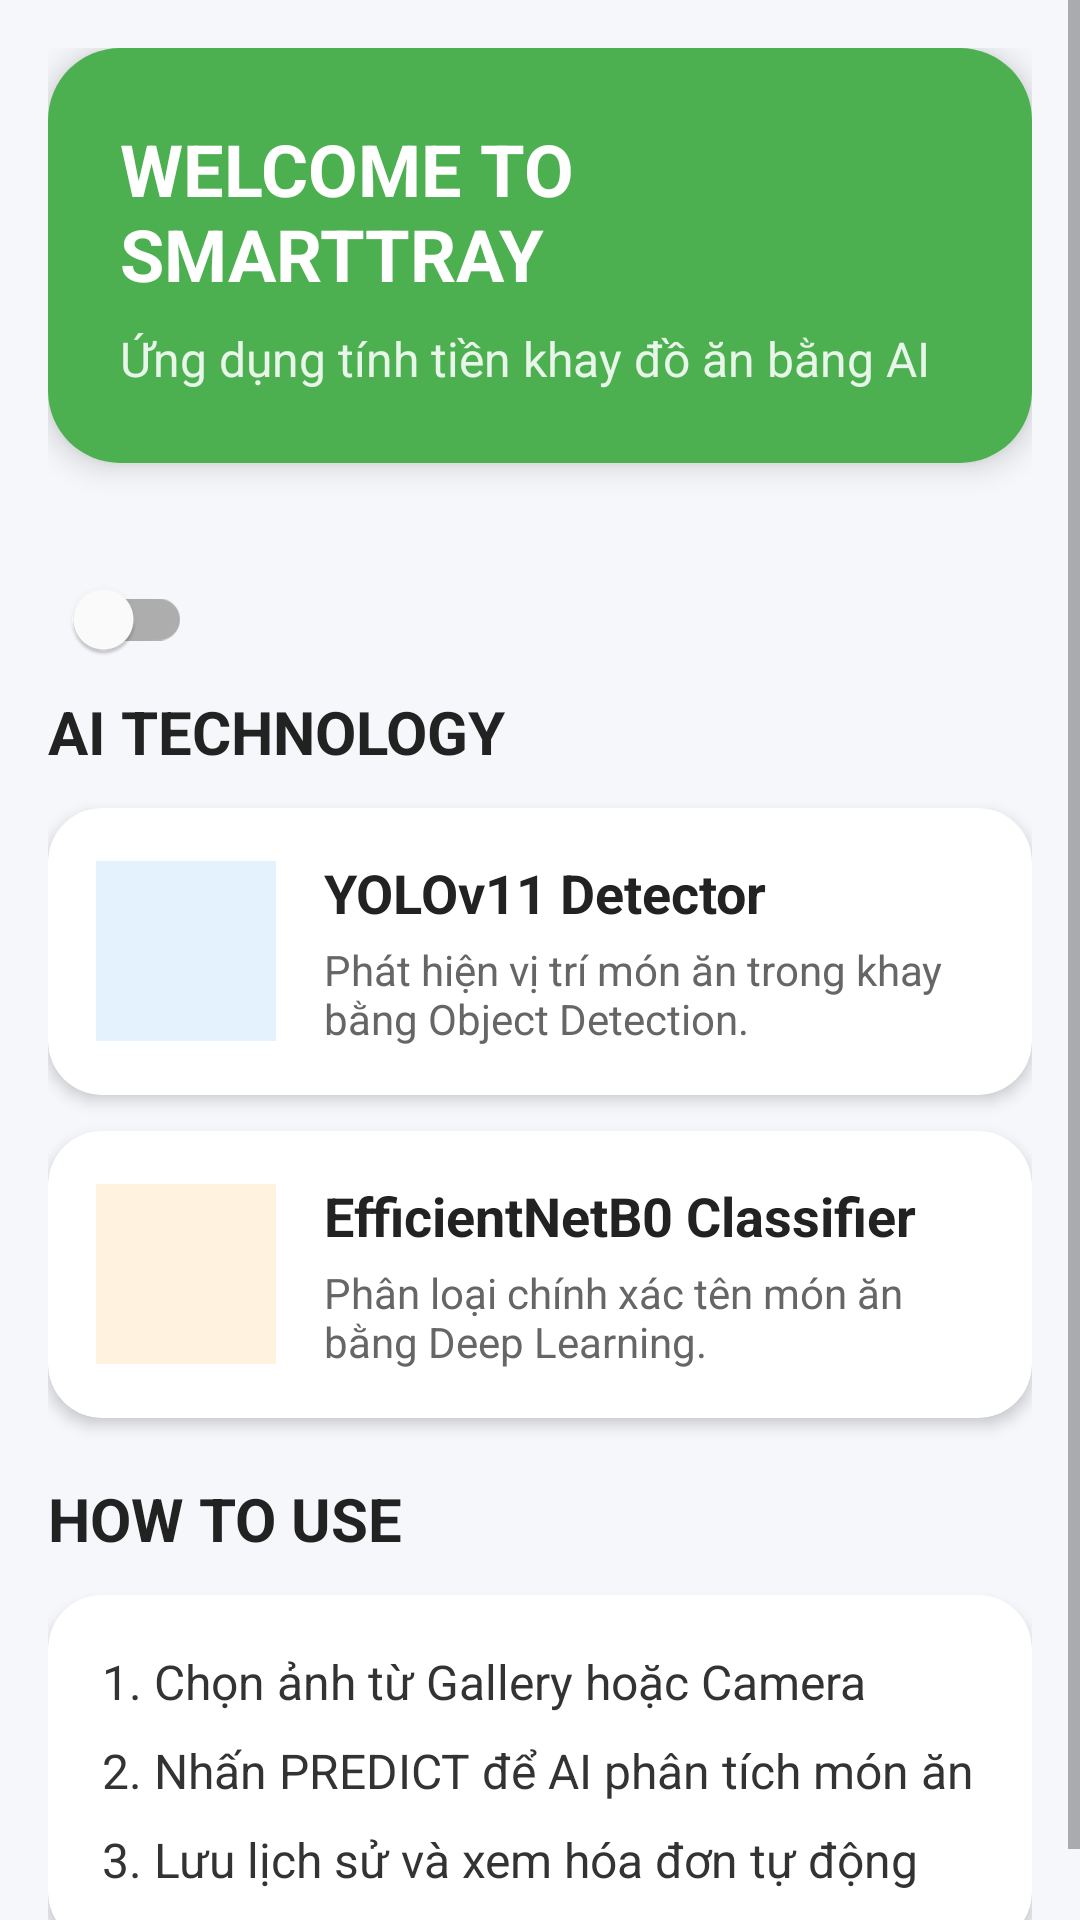

This screen was rendered from an Android layout file. Write that file and the resources it references.
<!-- AndroidManifest.xml: application theme Theme.SmartTray -->
<!-- res/layout/fragment_home.xml -->
<?xml version="1.0" encoding="utf-8"?>
<ScrollView xmlns:android="http://schemas.android.com/apk/res/android"
    xmlns:app="http://schemas.android.com/apk/res-auto"
    xmlns:tools="http://schemas.android.com/tools"
    android:layout_width="match_parent"
    android:layout_height="match_parent"
    android:background="#F5F7FB"
    tools:context=".fragment.HomeFragment">

    <LinearLayout
        android:layout_width="match_parent"
        android:layout_height="wrap_content"
        android:orientation="vertical"
        android:padding="16dp">

        

        <androidx.cardview.widget.CardView
            android:layout_width="match_parent"
            android:layout_height="wrap_content"
            android:layout_marginBottom="16dp"
            app:cardCornerRadius="24dp"
            app:cardElevation="6dp">

            <LinearLayout
                android:layout_width="match_parent"
                android:layout_height="wrap_content"
                android:background="#4CAF50"
                android:orientation="vertical"
                android:padding="24dp">

                <TextView
                    android:layout_width="wrap_content"
                    android:layout_height="wrap_content"
                    android:text="WELCOME TO SMARTTRAY"
                    android:textColor="#FFFFFF"
                    android:textSize="24sp"
                    android:textStyle="bold" />

                <TextView
                    android:layout_width="wrap_content"
                    android:layout_height="wrap_content"
                    android:layout_marginTop="8dp"
                    android:text="Ứng dụng tính tiền khay đồ ăn bằng AI"
                    android:textColor="#E8F5E9"
                    android:textSize="16sp" />

            </LinearLayout>

        </androidx.cardview.widget.CardView>
        
        <com.google.android.material.switchmaterial.SwitchMaterial
            android:id="@+id/switchModel"
            android:layout_width="wrap_content"
            android:layout_height="wrap_content"

            android:layout_marginTop="12dp"/>

        

        <TextView
            android:layout_width="wrap_content"
            android:layout_height="wrap_content"
            android:text="AI TECHNOLOGY"
            android:textColor="#222222"
            android:textSize="20sp"
            android:textStyle="bold"
            android:layout_marginBottom="12dp"/>

        

        <androidx.cardview.widget.CardView
            android:layout_width="match_parent"
            android:layout_height="wrap_content"
            android:layout_marginBottom="12dp"
            app:cardCornerRadius="18dp"
            app:cardElevation="3dp">

            <LinearLayout
                android:layout_width="match_parent"
                android:layout_height="wrap_content"
                android:orientation="horizontal"
                android:padding="16dp"
                android:gravity="center_vertical">

                <ImageView
                    android:layout_width="60dp"
                    android:layout_height="60dp"
                    android:src="@drawable/ic_launcher_foreground"
                    android:background="#E3F2FD"
                    android:padding="12dp"/>

                <LinearLayout
                    android:layout_width="0dp"
                    android:layout_height="wrap_content"
                    android:layout_weight="1"
                    android:orientation="vertical"
                    android:layout_marginStart="16dp">

                    <TextView
                        android:layout_width="wrap_content"
                        android:layout_height="wrap_content"
                        android:text="YOLOv11 Detector"
                        android:textSize="18sp"
                        android:textStyle="bold"
                        android:textColor="#222222"/>

                    <TextView
                        android:layout_width="wrap_content"
                        android:layout_height="wrap_content"
                        android:layout_marginTop="4dp"
                        android:text="Phát hiện vị trí món ăn trong khay bằng Object Detection."
                        android:textColor="#666666"/>

                </LinearLayout>

            </LinearLayout>

        </androidx.cardview.widget.CardView>

        

        <androidx.cardview.widget.CardView
            android:layout_width="match_parent"
            android:layout_height="wrap_content"
            android:layout_marginBottom="12dp"
            app:cardCornerRadius="18dp"
            app:cardElevation="3dp">

            <LinearLayout
                android:layout_width="match_parent"
                android:layout_height="wrap_content"
                android:orientation="horizontal"
                android:padding="16dp"
                android:gravity="center_vertical">

                <ImageView
                    android:layout_width="60dp"
                    android:layout_height="60dp"
                    android:src="@drawable/ic_launcher_foreground"
                    android:background="#FFF3E0"
                    android:padding="12dp"/>

                <LinearLayout
                    android:layout_width="0dp"
                    android:layout_height="wrap_content"
                    android:layout_weight="1"
                    android:orientation="vertical"
                    android:layout_marginStart="16dp">

                    <TextView
                        android:layout_width="wrap_content"
                        android:layout_height="wrap_content"
                        android:text="EfficientNetB0 Classifier"
                        android:textSize="18sp"
                        android:textStyle="bold"
                        android:textColor="#222222"/>

                    <TextView
                        android:layout_width="wrap_content"
                        android:layout_height="wrap_content"
                        android:layout_marginTop="4dp"
                        android:text="Phân loại chính xác tên món ăn bằng Deep Learning."
                        android:textColor="#666666"/>

                </LinearLayout>

            </LinearLayout>

        </androidx.cardview.widget.CardView>

        

        <TextView
            android:layout_width="wrap_content"
            android:layout_height="wrap_content"
            android:text="HOW TO USE"
            android:textColor="#222222"
            android:textSize="20sp"
            android:textStyle="bold"
            android:layout_marginTop="8dp"
            android:layout_marginBottom="12dp"/>

        <androidx.cardview.widget.CardView
            android:layout_width="match_parent"
            android:layout_height="wrap_content"
            app:cardCornerRadius="18dp"
            app:cardElevation="3dp">

            <LinearLayout
                android:layout_width="match_parent"
                android:layout_height="wrap_content"
                android:orientation="vertical"
                android:padding="18dp">

                <TextView
                    android:layout_width="wrap_content"
                    android:layout_height="wrap_content"
                    android:text="1. Chọn ảnh từ Gallery hoặc Camera"
                    android:textSize="16sp"
                    android:textColor="#333333"/>

                <TextView
                    android:layout_width="wrap_content"
                    android:layout_height="wrap_content"
                    android:text="2. Nhấn PREDICT để AI phân tích món ăn"
                    android:textSize="16sp"
                    android:textColor="#333333"
                    android:layout_marginTop="8dp"/>

                <TextView
                    android:layout_width="wrap_content"
                    android:layout_height="wrap_content"
                    android:text="3. Lưu lịch sử và xem hóa đơn tự động"
                    android:textSize="16sp"
                    android:textColor="#333333"
                    android:layout_marginTop="8dp"/>

            </LinearLayout>

        </androidx.cardview.widget.CardView>

    </LinearLayout>

</ScrollView>
<!-- resources referenced by this layout -->
<resources>
  <style name="Theme.SmartTray" parent="Theme.MaterialComponents.DayNight.DarkActionBar">
          
          <item name="colorPrimary">@color/purple_500</item>
          <item name="colorPrimaryVariant">@color/purple_700</item>
          <item name="colorOnPrimary">@color/white</item>
          
          <item name="colorSecondary">@color/teal_200</item>
          <item name="colorSecondaryVariant">@color/teal_700</item>
          <item name="colorOnSecondary">@color/black</item>
          
          <item name="android:statusBarColor">?attr/colorPrimaryVariant</item>
          
      </style>
  <!-- not gathered from this repository: default colours our renderer supplied (Android Studio template values) -->
  <color name="purple_500">#FF6200EE</color>
  <color name="purple_700">#FF3700B3</color>
  <color name="teal_200">#FF03DAC5</color>
  <color name="teal_700">#FF018786</color>
  <color name="black">#FF000000</color>
  <color name="white">#FFFFFFFF</color>
</resources>
